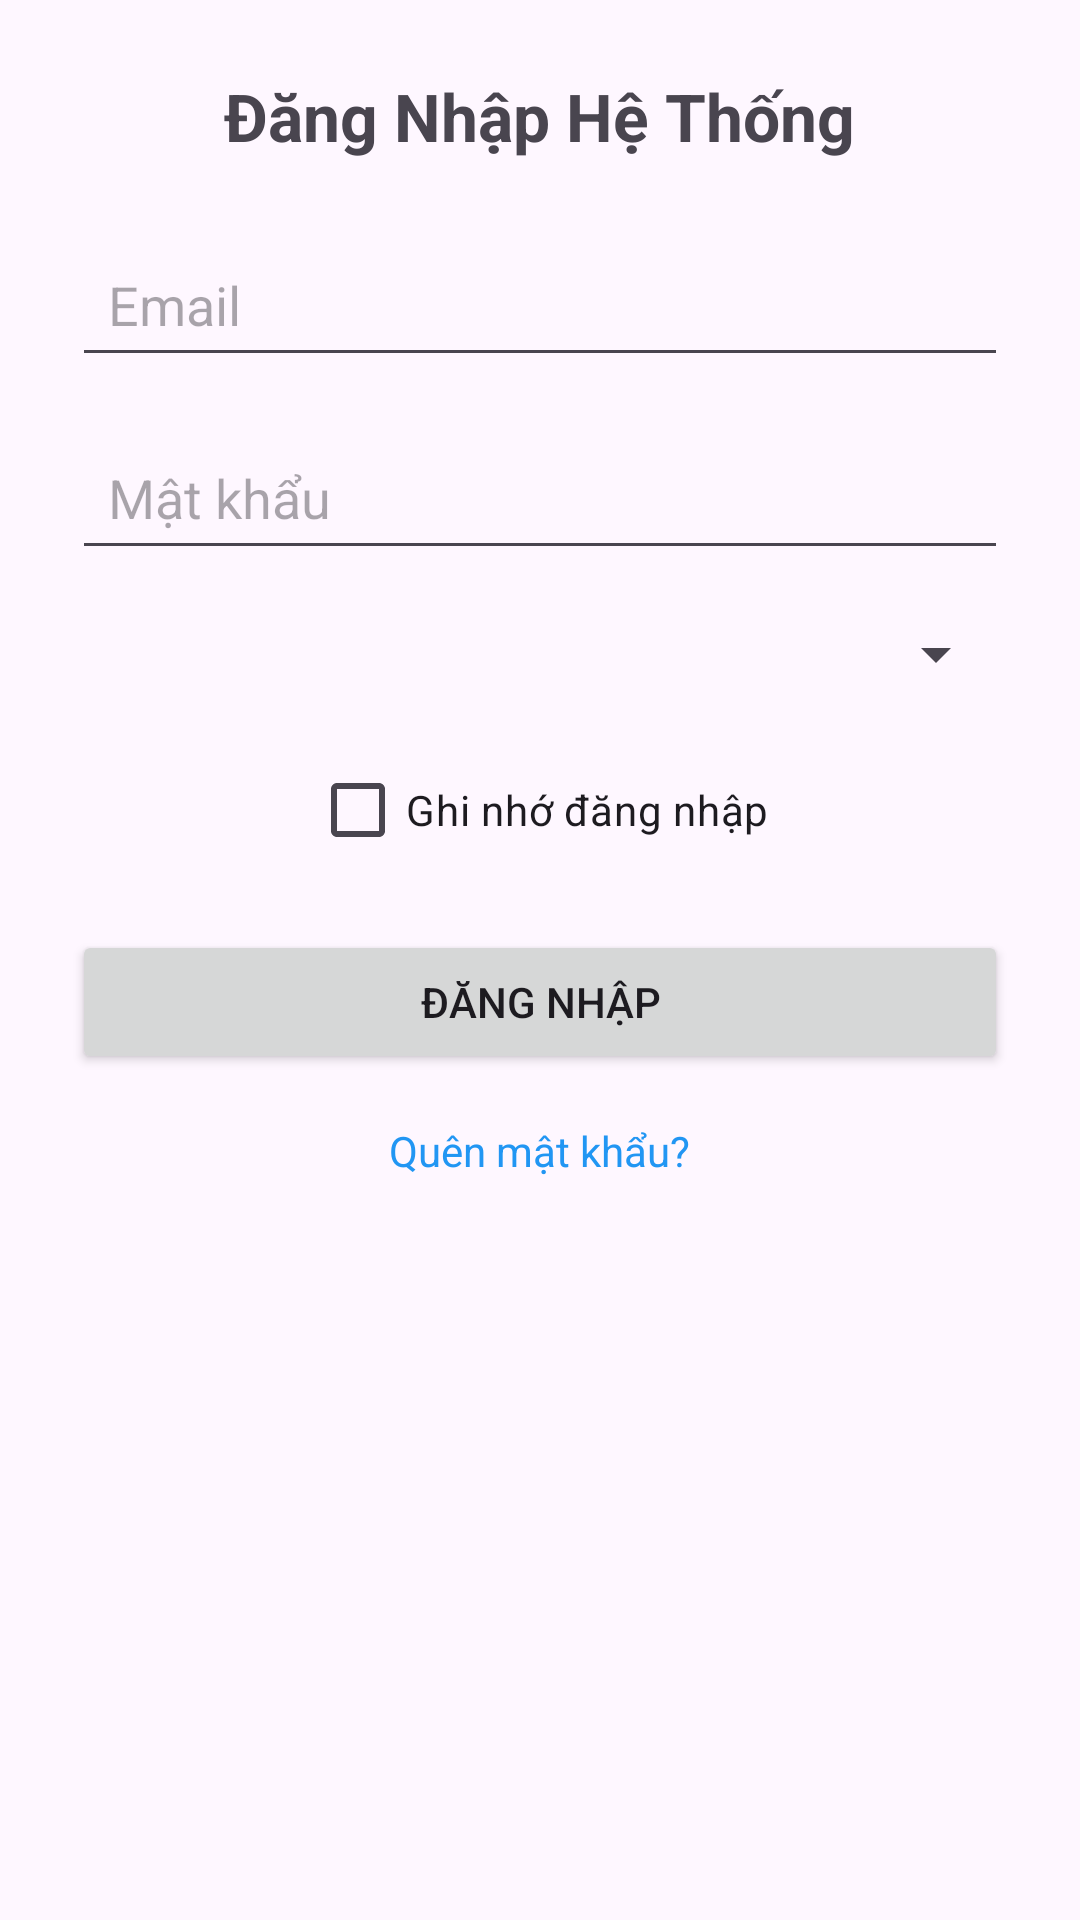

Here is an Android app screen rendered from its layout file. Give the layout XML and the strings, colors and styles it references.
<!-- AndroidManifest.xml: application theme Theme.FU_Academy -->
<!-- res/layout/activity_login.xml -->
<?xml version="1.0" encoding="utf-8"?>
<ScrollView xmlns:android="http://schemas.android.com/apk/res/android"
    android:layout_width="match_parent"
    android:layout_height="match_parent">

    <LinearLayout
        android:layout_width="match_parent"
        android:layout_height="wrap_content"
        android:orientation="vertical"
        android:gravity="center"
        android:padding="24dp">

        <TextView
            android:text="Đăng Nhập Hệ Thống"
            android:textSize="22sp"
            android:textStyle="bold"
            android:layout_marginBottom="24dp"
            android:layout_width="wrap_content"
            android:layout_height="wrap_content" />

        <EditText
            android:id="@+id/edtEmail"
            android:hint="Email"
            android:inputType="textEmailAddress"
            android:layout_width="match_parent"
            android:layout_height="wrap_content"
            android:layout_marginBottom="16dp"
            android:padding="12dp"/>

        <EditText
            android:id="@+id/edtPassword"
            android:hint="Mật khẩu"
            android:inputType="textPassword"
            android:layout_width="match_parent"
            android:layout_height="wrap_content"
            android:layout_marginBottom="16dp"
            android:padding="12dp"/>

        <Spinner
            android:id="@+id/spinnerRole"
            android:layout_width="match_parent"
            android:layout_height="wrap_content"
            android:layout_marginBottom="16dp"
            android:padding="12dp"/>

        <CheckBox
            android:id="@+id/chkRememberMe"
            android:text="Ghi nhớ đăng nhập"
            android:layout_width="wrap_content"
            android:layout_height="wrap_content"
            android:layout_marginBottom="16dp"/>

        <TextView
            android:id="@+id/txtErrorMsg"
            android:layout_width="match_parent"
            android:layout_height="wrap_content"
            android:textColor="#FF0000"
            android:textSize="12sp"
            android:visibility="gone"
            android:layout_marginBottom="8dp"
            android:padding="8dp"/>

        <ProgressBar
            android:id="@+id/progressLoading"
            android:layout_width="wrap_content"
            android:layout_height="wrap_content"
            android:layout_gravity="center"
            android:visibility="gone"
            android:layout_marginBottom="16dp"/>

        <Button
            android:id="@+id/btnLogin"
            android:text="Đăng nhập"
            android:layout_width="match_parent"
            android:layout_height="wrap_content"
            android:layout_marginBottom="16dp"/>

        <TextView
            android:id="@+id/txtForgotPassword"
            android:text="Quên mật khẩu?"
            android:textColor="#2196F3"
            android:textSize="14sp"
            android:layout_width="wrap_content"
            android:layout_height="wrap_content"
            android:clickable="true"
            android:focusable="true"/>
    </LinearLayout>
</ScrollView>
<!-- resources referenced by this layout -->
<resources>
  <style name="Theme.FU_Academy" parent="Base.Theme.FU_Academy" />
  <style name="Base.Theme.FU_Academy" parent="Theme.Material3.DayNight.NoActionBar">
          
          
      </style>
</resources>
